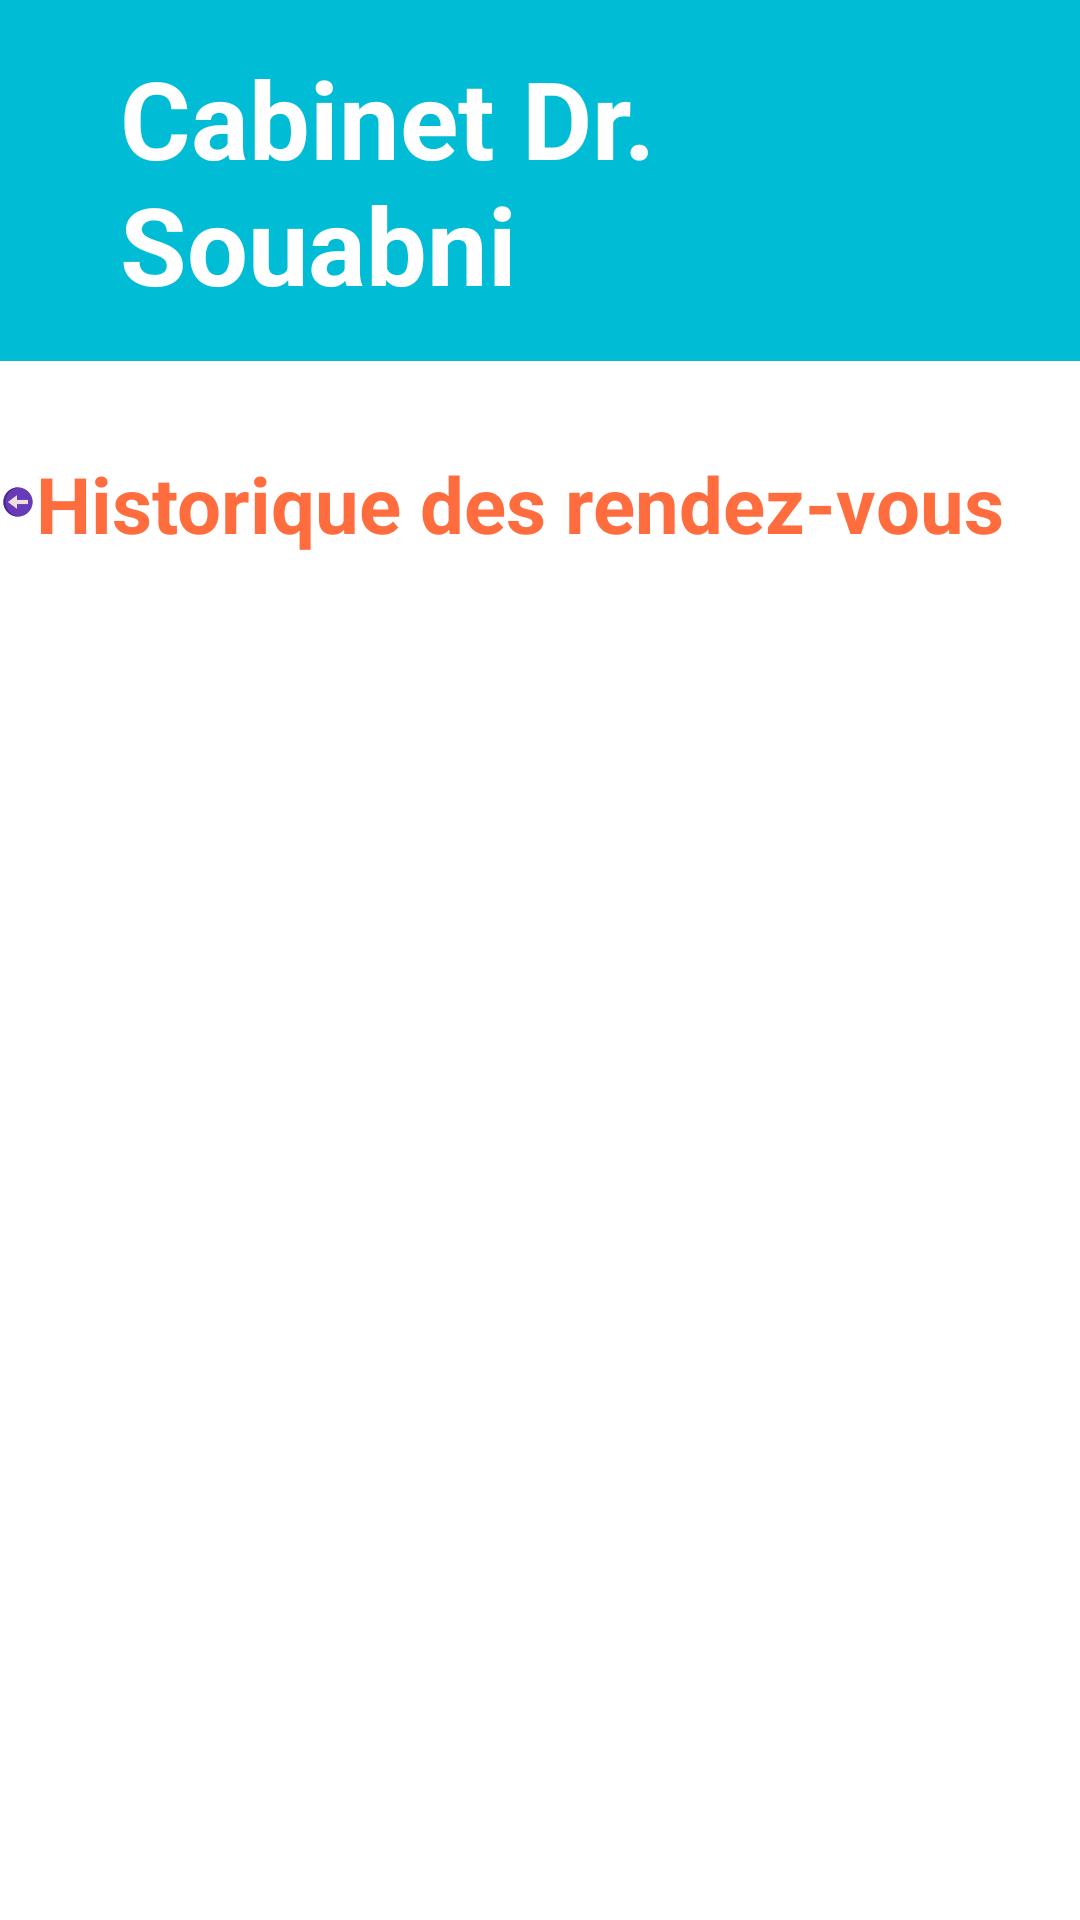

Android layout source for this screen:
<!-- AndroidManifest.xml: application theme Theme.CabinetAPP -->
<!-- res/layout/activity_historique.xml -->
<?xml version="1.0" encoding="utf-8"?>
<androidx.constraintlayout.widget.ConstraintLayout xmlns:android="http://schemas.android.com/apk/res/android"
    xmlns:app="http://schemas.android.com/apk/res-auto"
    xmlns:tools="http://schemas.android.com/tools"
    android:layout_width="match_parent"
    android:layout_height="match_parent"
    tools:context=".HistoriqueActivity">

    <LinearLayout
        android:layout_width="match_parent"
        android:layout_height="match_parent"
        android:orientation="vertical"
        tools:layout_editor_absoluteX="16dp"
        tools:layout_editor_absoluteY="-115dp">

        <TextView
            android:id="@+id/tvdoc"
            android:layout_width="match_parent"
            android:layout_height="wrap_content"
            android:layout_marginLeft="0dp"
            android:background="#00BCD4"
            android:paddingLeft="40dp"
            android:paddingTop="15dp"
            android:paddingRight="15dp"
            android:paddingBottom="15dp"
            android:text="Cabinet Dr. Souabni"
            android:textColor="#FFFFFF"
            android:textSize="36sp"
            android:textStyle="bold"
            app:drawableTintMode="multiply" />

        <LinearLayout
            android:layout_width="match_parent"
            android:layout_height="wrap_content"
            android:orientation="horizontal"
            tools:layout_editor_absoluteX="16dp"
            tools:layout_editor_absoluteY="-115dp">

            <ImageView
                android:id="@+id/back"
                android:layout_width="80dp"
                android:layout_height="wrap_content"
                android:layout_marginTop="15dp"
                android:layout_weight="1"
                android:longClickable="true"
                android:onClick="back"
                app:srcCompat="@drawable/backviolet" />

            <TextView
                android:id="@+id/textView3"
                android:layout_width="wrap_content"
                android:layout_height="wrap_content"
                android:paddingLeft="0dp"
                android:paddingTop="30dp"
                android:text="Historique des rendez-vous    "
                android:textColor="#DFFF5722"
                android:textSize="26dp"
                android:textStyle="bold" />
        </LinearLayout>

        <ListView
            android:id="@+id/listRdv"
            android:layout_width="match_parent"
            android:layout_height="wrap_content" />

    </LinearLayout>
</androidx.constraintlayout.widget.ConstraintLayout>
<!-- resources referenced by this layout -->
<resources>
  <!-- drawable backviolet: png bitmap (drawable, 1608 bytes) -->
  <style name="Theme.CabinetAPP" parent="Theme.MaterialComponents.DayNight.DarkActionBar">
          
          <item name="colorPrimary">@color/purple_500</item>
          <item name="colorPrimaryVariant">@color/purple_700</item>
          <item name="colorOnPrimary">@color/white</item>
          
          <item name="colorSecondary">@color/teal_200</item>
          <item name="colorSecondaryVariant">@color/teal_700</item>
          <item name="colorOnSecondary">@color/black</item>
          
          <item name="android:statusBarColor" tools:targetApi="l">?attr/colorPrimaryVariant</item>
          
      </style>
  <!-- not gathered from this repository: default colours our renderer supplied (Android Studio template values) -->
  <color name="purple_500">#FF6200EE</color>
  <color name="purple_700">#FF3700B3</color>
  <color name="teal_200">#FF03DAC5</color>
  <color name="teal_700">#FF018786</color>
  <color name="black">#FF000000</color>
  <color name="white">#FFFFFFFF</color>
</resources>
